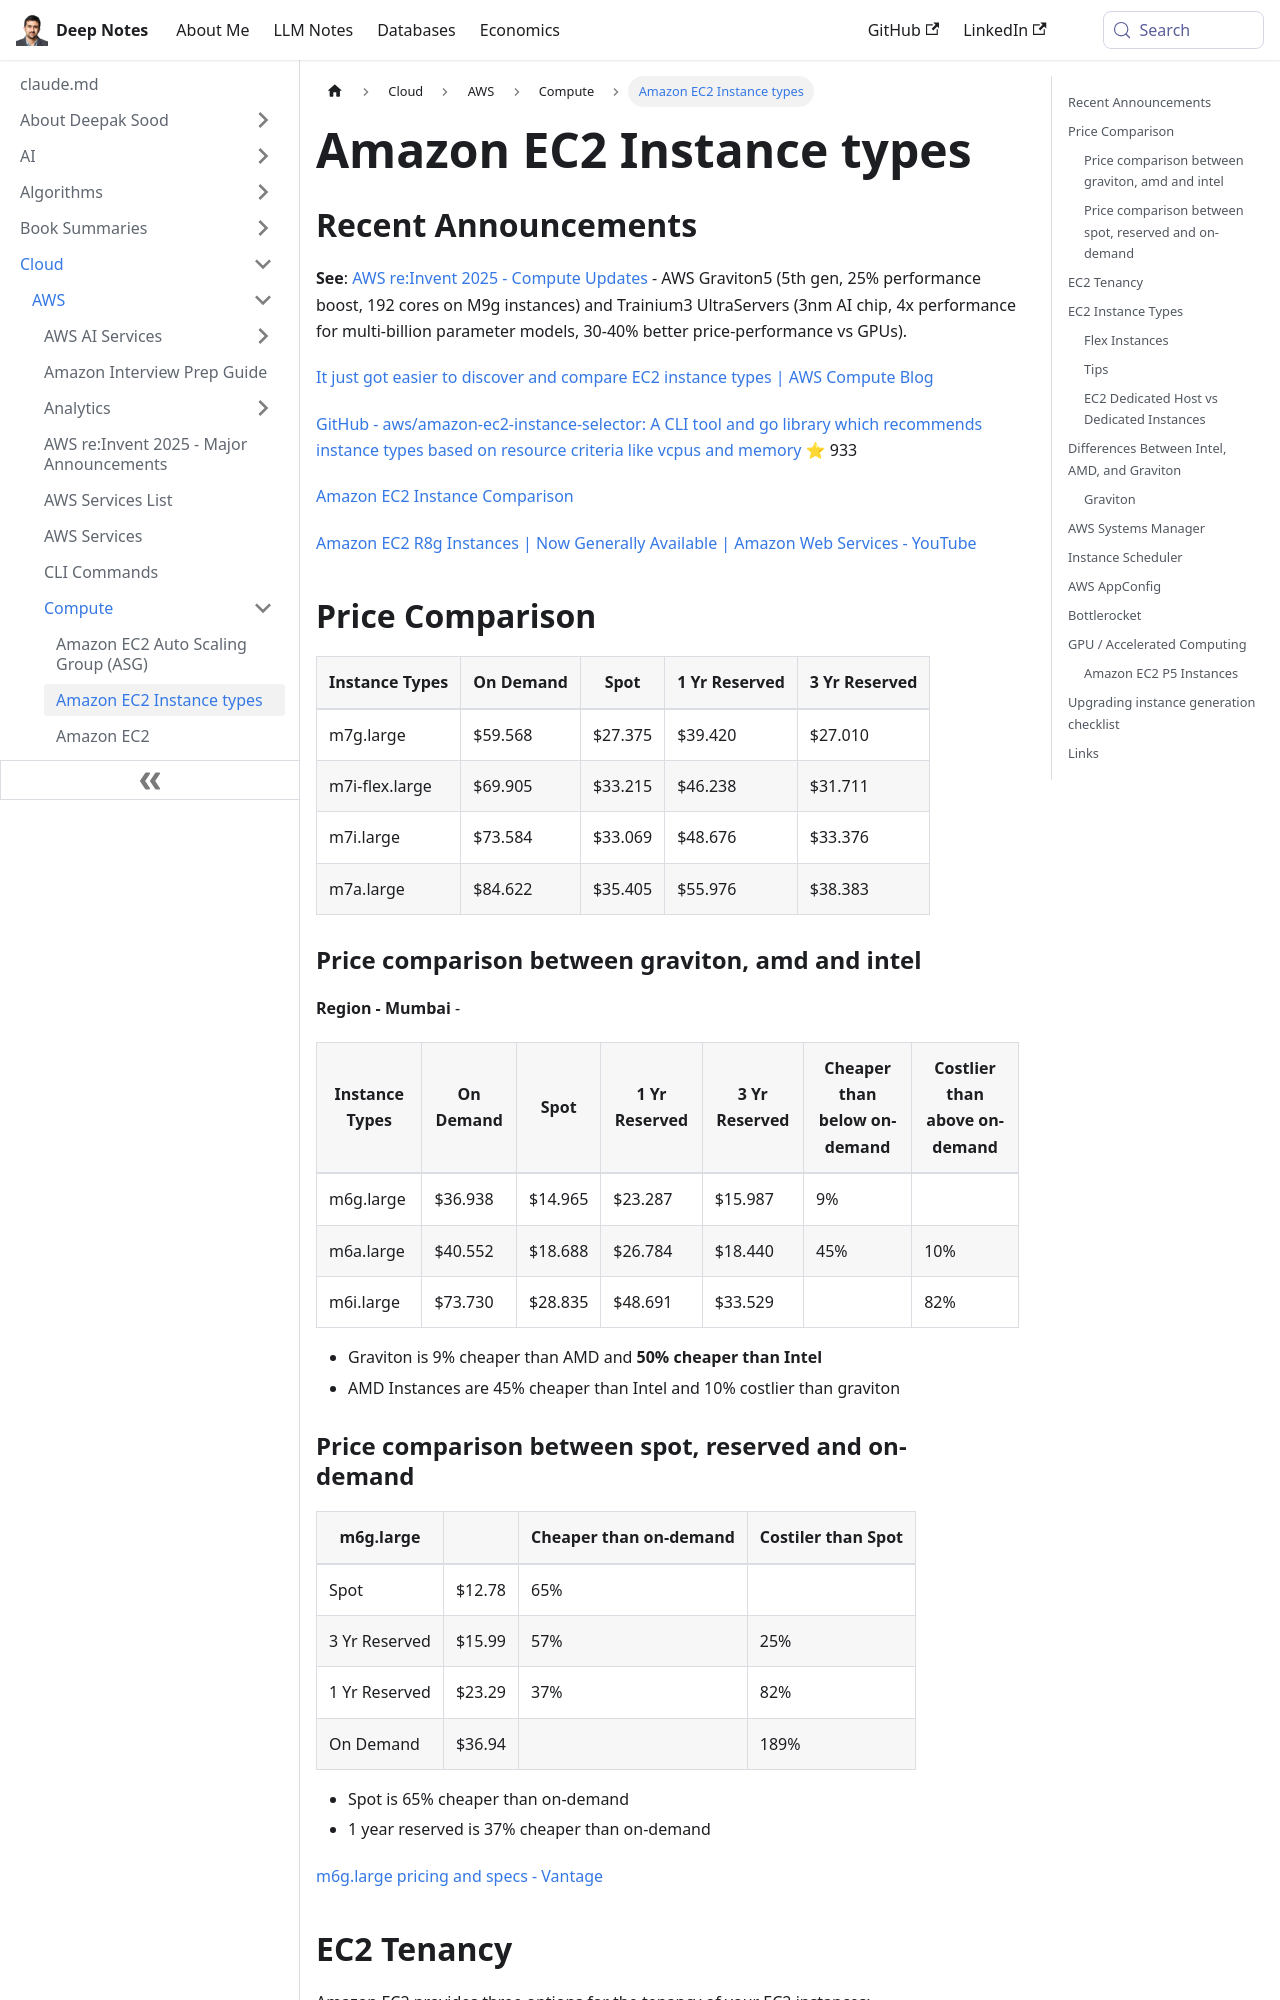

repository: deepaksood619/deepaksood619.github.io · page: cloud/aws/compute/amazon-ec2-instance-types/index.html · generator: docusaurus

---
slug: /cloud/aws/compute/amazon-ec2-instance-types
title: Amazon EC2 Instance types
description: Discover and compare Amazon EC2 instance types effortlessly with tools and resources for pricing, performance, and specifications to optimize your cloud computing needs.
created: 2023-03-05
updated: 2026-07-05
---

## Recent Announcements

**See**: [AWS re:Invent 2025 - Compute Updates](cloud/aws/aws-reinvent-2025-announcements.md#5-custom-next-gen-ai-silicon) - AWS Graviton5 (5th gen, 25% performance boost, 192 cores on M9g instances) and Trainium3 UltraServers (3nm AI chip, 4x performance for multi-billion parameter models, 30-40% better price-performance vs GPUs).

[It just got easier to discover and compare EC2 instance types | AWS Compute Blog](https://aws.amazon.com/blogs/compute/it-just-got-easier-to-discover-and-compare-ec2-instance-types)

[GitHub - aws/amazon-ec2-instance-selector: A CLI tool and go library which recommends instance types based on resource criteria like vcpus and memory](https://github.com/aws/amazon-ec2-instance-selector) ⭐ 933

[Amazon EC2 Instance Comparison](https://instances.vantage.sh/)

[Amazon EC2 R8g Instances | Now Generally Available | Amazon Web Services - YouTube](https://www.youtube.com/watch?v=AlP51fFHdS0&ab_channel=AmazonWebServices)

## Price Comparison

| Instance Types | On Demand | Spot    | 1 Yr Reserved | 3 Yr Reserved |
| -------------- | --------- | ------- | ------------- | ------------- |
| m7g.large      | $59.568   | $27.375 | $39.420       | $27.010       |
| m7i-flex.large | $69.905   | $33.215 | $46.238       | $31.711       |
| m7i.large      | $73.584   | $33.069 | $48.676       | $33.376       |
| m7a.large      | $84.622   | $35.405 | $55.976       | $38.383       |

### Price comparison between graviton, amd and intel

**Region - Mumbai** -

| Instance Types | On Demand | Spot    | 1 Yr Reserved | 3 Yr Reserved | Cheaper than below on-demand | Costlier than above on-demand |
| -------------- | --------- | ------- | ------------- | ------------- | ---------------------------- | ----------------------------- |
| m6g.large      | $36.938   | $14.965 | $23.287       | $15.987       | 9%                           |                               |
| m6a.large      | $40.552   | $18.688 | $26.784       | $18.440       | 45%                          | 10%                           |
| m6i.large      | $73.730   | $28.835 | $48.691       | $33.529       |                              | 82%                           |

- Graviton is 9% cheaper than AMD and **50% cheaper than Intel**
- AMD Instances are 45% cheaper than Intel and 10% costlier than graviton

### Price comparison between spot, reserved and on-demand

| m6g.large     |        | Cheaper than on-demand | Costiler than Spot |
| ------------- | ------ | ---------------------- | ------------------ |
| Spot          | $12.78 | 65%                    |                    |
| 3 Yr Reserved | $15.99 | 57%                    | 25%                |
| 1 Yr Reserved | $23.29 | 37%                    | 82%                |
| On Demand     | $36.94 |                        | 189%               |

- Spot is 65% cheaper than on-demand
- 1 year reserved is 37% cheaper than on-demand

[m6g.large pricing and specs - Vantage](https://instances.vantage.sh/aws/ec2/m6g.large?region=ap-south-1&os=linux&cost_duration=monthly&reserved_term=Standard.noUpfront)
